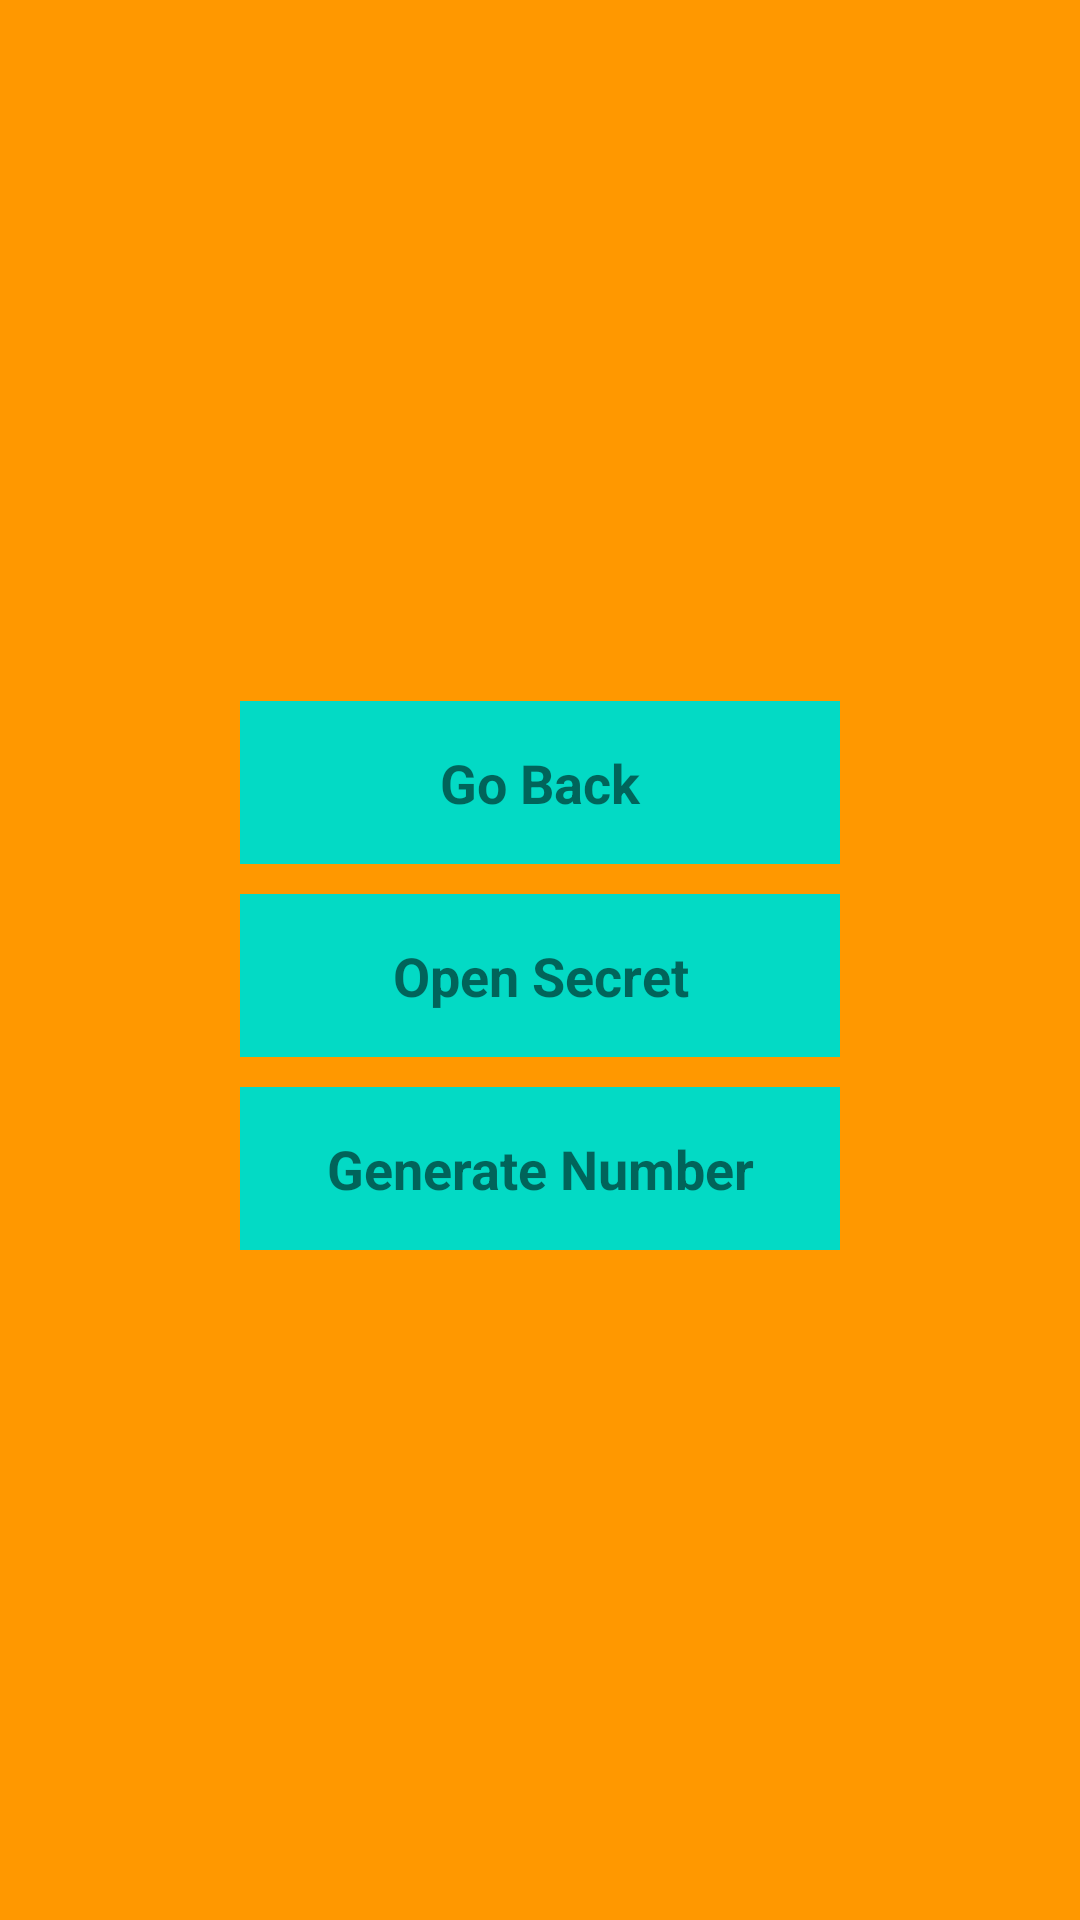

Write the Android layout XML for this screen, with the resource values it uses.
<!-- AndroidManifest.xml: application theme Theme.NavApp -->
<!-- res/layout/fragment_box.xml -->
<?xml version="1.0" encoding="utf-8"?>
<androidx.constraintlayout.widget.ConstraintLayout xmlns:android="http://schemas.android.com/apk/res/android"
    xmlns:app="http://schemas.android.com/apk/res-auto"
    xmlns:tools="http://schemas.android.com/tools"
    android:layout_width="match_parent"
    android:layout_height="match_parent"
    android:background="@color/bg_color"
    tools:context=".Fragments.BoxFragment">


    <androidx.appcompat.widget.AppCompatTextView
        android:id="@+id/go_back"
        style="@style/button_style"
        android:layout_width="wrap_content"
        android:layout_height="wrap_content"
        android:background="@color/teal_200"
        android:text="@string/go_back"
        app:layout_constraintBottom_toTopOf="@+id/open_secret"
        app:layout_constraintEnd_toEndOf="parent"
        app:layout_constraintStart_toStartOf="parent"
        app:layout_constraintTop_toTopOf="parent"
        app:layout_constraintVertical_chainStyle="packed" />

    <androidx.appcompat.widget.AppCompatTextView
        android:id="@+id/open_secret"
        style="@style/button_style"
        android:layout_width="wrap_content"
        android:layout_height="wrap_content"
        android:background="@color/teal_200"
        android:text="@string/open_secret"
        app:layout_constraintBottom_toTopOf="@+id/generate_num"
        app:layout_constraintEnd_toEndOf="parent"
        app:layout_constraintStart_toStartOf="parent"
        app:layout_constraintTop_toBottomOf="@+id/go_back" />

    <androidx.appcompat.widget.AppCompatTextView
        android:id="@+id/generate_num"
        style="@style/button_style"
        android:layout_width="wrap_content"
        android:layout_height="wrap_content"
        android:background="@color/teal_200"
        android:text="@string/generate_number"
        app:layout_constraintBottom_toBottomOf="parent"
        app:layout_constraintEnd_toEndOf="parent"
        app:layout_constraintStart_toStartOf="parent"
        app:layout_constraintTop_toBottomOf="@+id/open_secret" />
</androidx.constraintlayout.widget.ConstraintLayout>
<!-- resources referenced by this layout -->
<resources>
  <color name="bg_color">#FF9800</color>
  <color name="teal_200">#FF03DAC5</color>
  <string name="generate_number">Generate Number</string>
  <string name="go_back">Go Back</string>
  <string name="open_secret">Open Secret</string>
  <style name="button_style">
          <item name="android:gravity">center</item>
          <item name="android:minWidth">200dp</item>
          <item name="android:textStyle">bold</item>
          <item name="android:padding">@dimen/dimen_15</item>
          <item name="android:layout_marginTop">@dimen/dimen_10</item>
          <item name="android:textSize">@dimen/dimen_22sp</item>\
      </style>
  <style name="Theme.NavApp" parent="Theme.MaterialComponents.DayNight.DarkActionBar">
          
          <item name="colorPrimary">@color/purple_500</item>
          <item name="colorPrimaryVariant">@color/purple_700</item>
          <item name="colorOnPrimary">@color/white</item>
          
          <item name="colorSecondary">@color/teal_200</item>
          <item name="colorSecondaryVariant">@color/teal_700</item>
          <item name="colorOnSecondary">@color/black</item>
          
          <item name="android:statusBarColor" tools:targetApi="l">?attr/colorPrimaryVariant</item>
          
      </style>
  <dimen name="dimen_15">15dp</dimen>
  <dimen name="dimen_10">10dp</dimen>
  <dimen name="dimen_22sp">18sp</dimen>
  <color name="purple_500">#FF6200EE</color>
  <color name="purple_700">#FF3700B3</color>
  <color name="white">#FFFFFFFF</color>
  <color name="teal_700">#FF018786</color>
  <color name="black">#FF000000</color>
</resources>
